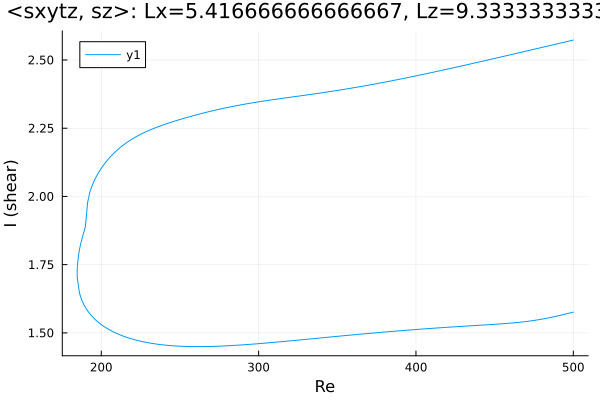

Data behind this chart, as committed beside it:
Re, shear
500.0, 2.573
498.7, 2.571
497.3, 2.569
495.8, 2.567
494.4, 2.565
493, 2.564
491.6, 2.562
490.2, 2.56
488.8, 2.558
487.4, 2.556
485.9, 2.554
484.5, 2.552
483.1, 2.55
481.7, 2.548
480.3, 2.546
478.9, 2.544
477.5, 2.543
476, 2.541
474.6, 2.539
473.2, 2.537
471.8, 2.535
470.4, 2.533
469, 2.531
467.6, 2.529
466.1, 2.527
464.7, 2.525
463.3, 2.524
461.9, 2.522
460.5, 2.52
459.1, 2.518
457.7, 2.516
456.2, 2.514
454.8, 2.512
453.4, 2.51
452, 2.508
450.6, 2.506
449.2, 2.505
447.8, 2.503
446.3, 2.501
444.9, 2.499
443.5, 2.497
442.1, 2.495
440.7, 2.493
439.3, 2.492
437.9, 2.49
436.4, 2.488
435, 2.486
433.6, 2.484
432.2, 2.482
430.8, 2.48
429.4, 2.479
428, 2.477
426.5, 2.475
425.1, 2.473
423.7, 2.471
422.3, 2.47
420.9, 2.468
419.5, 2.466
418.1, 2.464
416.6, 2.462
... 455 more rows
